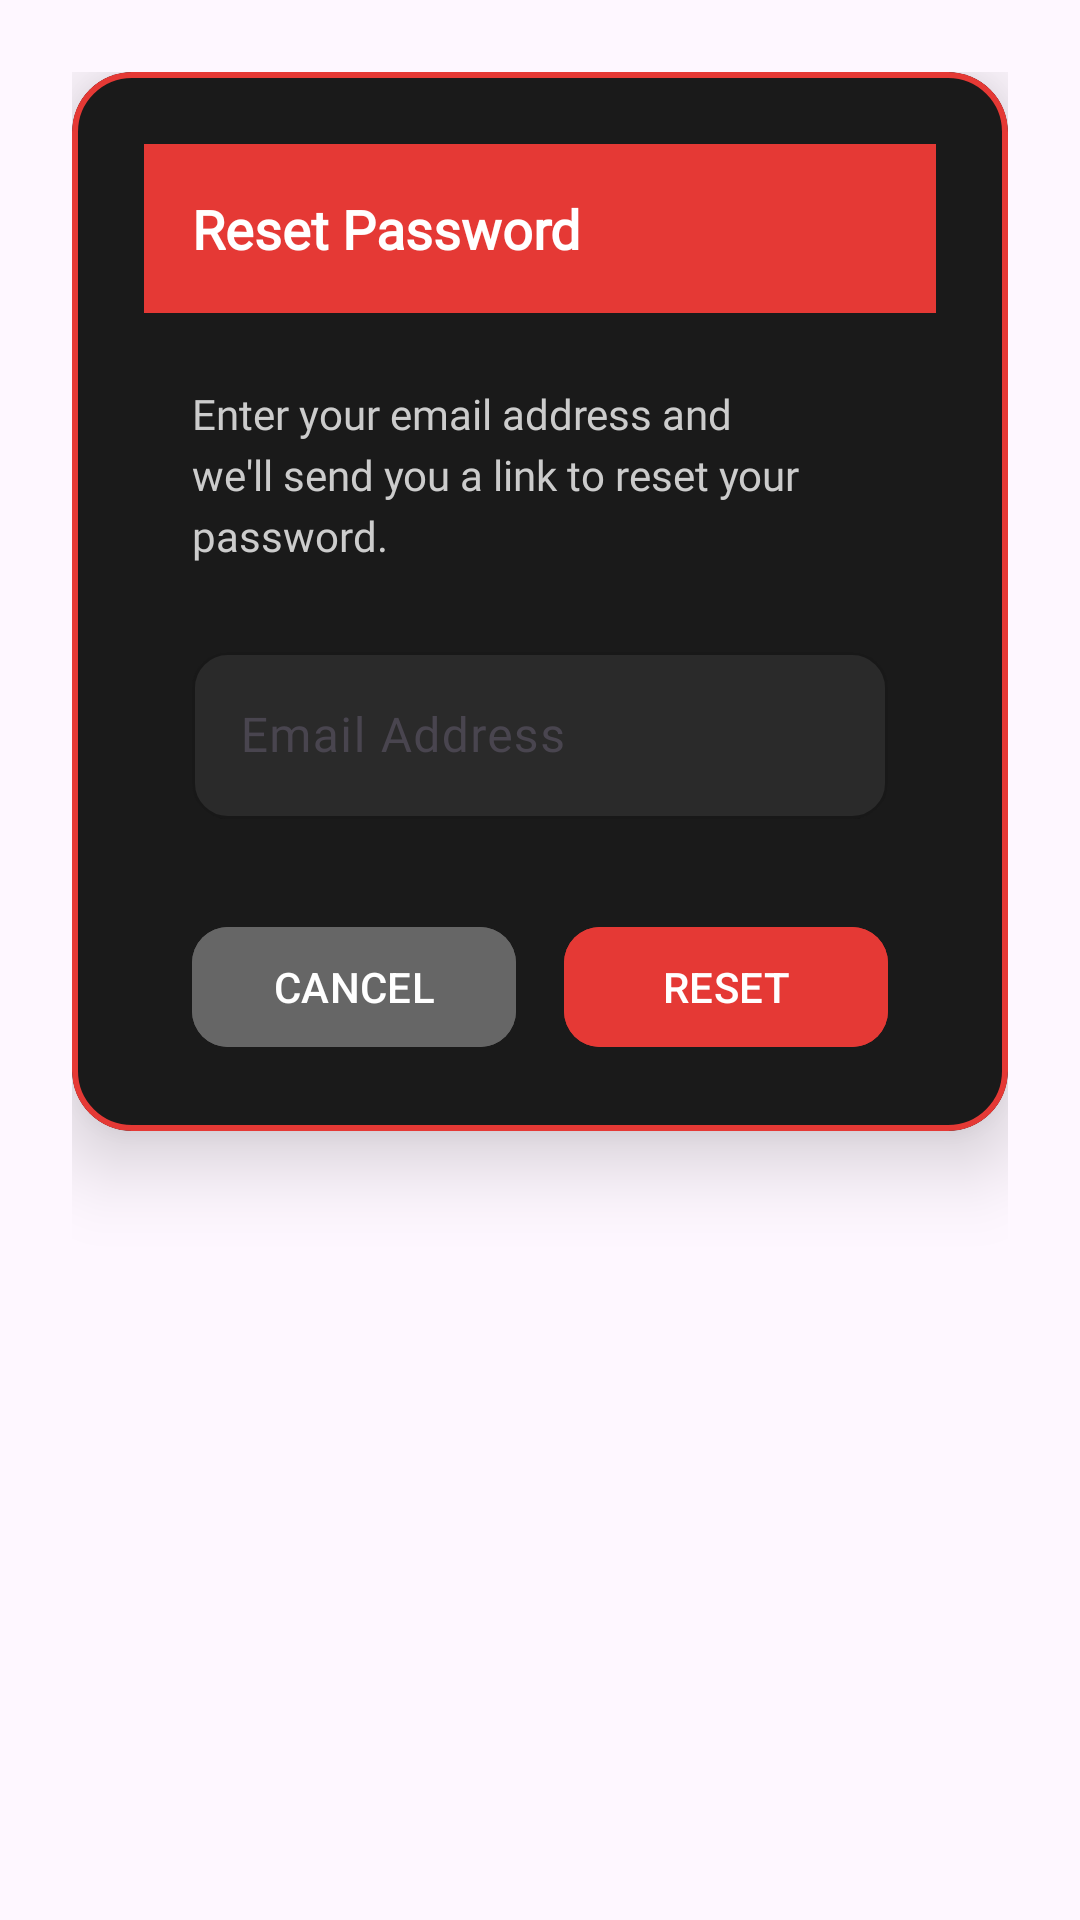

Produce the Android XML layout that renders to this screen, including the resource entries it uses.
<!-- AndroidManifest.xml: application theme Theme.AthleteSync -->
<!-- res/layout/dialog_forgot.xml -->
<?xml version="1.0" encoding="utf-8"?>
<androidx.constraintlayout.widget.ConstraintLayout xmlns:android="http://schemas.android.com/apk/res/android"
    xmlns:app="http://schemas.android.com/apk/res-auto"
    xmlns:tools="http://schemas.android.com/tools"
    android:id="@+id/dialogForgot"
    android:layout_width="match_parent"
    android:layout_height="wrap_content"
    android:padding="24dp">

    <com.google.android.material.card.MaterialCardView
        android:id="@+id/dialogBox"
        android:layout_width="0dp"
        android:layout_height="wrap_content"
        app:cardBackgroundColor="#1A1A1A"
        app:cardCornerRadius="20dp"
        app:cardElevation="16dp"
        app:layout_constraintEnd_toEndOf="parent"
        app:layout_constraintStart_toStartOf="parent"
        app:layout_constraintTop_toTopOf="parent"
        app:strokeColor="#E53935"
        app:strokeWidth="2dp">

        <androidx.constraintlayout.widget.ConstraintLayout
            android:layout_width="match_parent"
            android:layout_height="wrap_content"
            android:padding="24dp">

            <TextView
                android:id="@+id/forgotTitle"
                android:layout_width="0dp"
                android:layout_height="wrap_content"
                android:background="#E53935"
                android:fontFamily="@font/michroma"
                android:padding="16dp"
                android:text="Reset Password"
                android:textColor="#FFFFFF"
                android:textSize="18sp"
                android:textStyle="bold"
                app:layout_constraintEnd_toEndOf="parent"
                app:layout_constraintStart_toStartOf="parent"
                app:layout_constraintTop_toTopOf="parent" />

            <TextView
                android:id="@+id/desc"
                android:layout_width="0dp"
                android:layout_height="wrap_content"
                android:layout_marginTop="24dp"
                android:layout_marginStart="16dp"
                android:layout_marginEnd="16dp"
                android:fontFamily="@font/roboto"
                android:text="Enter your email address and we'll send you a link to reset your password."
                android:textColor="#CCCCCC"
                android:textSize="14sp"
                android:lineSpacingExtra="4sp"
                app:layout_constraintEnd_toEndOf="parent"
                app:layout_constraintStart_toStartOf="parent"
                app:layout_constraintTop_toBottomOf="@id/forgotTitle" />

            <com.google.android.material.textfield.TextInputLayout
                android:id="@+id/emailLayout"
                android:layout_width="0dp"
                android:layout_height="wrap_content"
                android:layout_marginTop="24dp"
                android:layout_marginStart="16dp"
                android:layout_marginEnd="16dp"
                app:boxBackgroundColor="#2A2A2A"
                app:boxCornerRadiusBottomEnd="12dp"
                app:boxCornerRadiusBottomStart="12dp"
                app:boxCornerRadiusTopEnd="12dp"
                app:boxCornerRadiusTopStart="12dp"
                app:boxStrokeColor="#E53935"
                app:hintTextColor="#CCCCCC"
                app:layout_constraintEnd_toEndOf="parent"
                app:layout_constraintStart_toStartOf="parent"
                app:layout_constraintTop_toBottomOf="@id/desc"
                style="@style/Widget.Material3.TextInputLayout.OutlinedBox">

                <com.google.android.material.textfield.TextInputEditText
                    android:id="@+id/editBox"
                    android:layout_width="match_parent"
                    android:layout_height="wrap_content"
                    android:fontFamily="@font/roboto"
                    android:hint="Email Address"
                    android:textColor="#FFFFFF"
                    android:textColorHint="#CCCCCC"
                    android:textSize="16sp" />

            </com.google.android.material.textfield.TextInputLayout>

            <LinearLayout
                android:layout_width="0dp"
                android:layout_height="wrap_content"
                android:layout_marginTop="32dp"
                android:layout_marginStart="16dp"
                android:layout_marginEnd="16dp"
                android:layout_marginBottom="16dp"
                android:orientation="horizontal"
                app:layout_constraintEnd_toEndOf="parent"
                app:layout_constraintStart_toStartOf="parent"
                app:layout_constraintTop_toBottomOf="@id/emailLayout">

                <com.google.android.material.button.MaterialButton
                    android:id="@+id/btnCancel"
                    android:layout_width="0dp"
                    android:layout_height="48dp"
                    android:layout_marginEnd="8dp"
                    android:layout_weight="1"
                    android:backgroundTint="#666666"
                    android:text="CANCEL"
                    android:textColor="#FFFFFF"
                    android:textSize="14sp"
                    app:cornerRadius="12dp"
                    app:icon="@drawable/ic_close"
                    app:iconGravity="textStart"
                    app:iconPadding="8dp"
                    app:iconTint="#FFFFFF" />

                <com.google.android.material.button.MaterialButton
                    android:id="@+id/btnReset"
                    android:layout_width="0dp"
                    android:layout_height="48dp"
                    android:layout_marginStart="8dp"
                    android:layout_weight="1"
                    android:backgroundTint="#E53935"
                    android:text="RESET"
                    android:textColor="#FFFFFF"
                    android:textSize="14sp"
                    app:cornerRadius="12dp"
                    app:icon="@drawable/ic_send"
                    app:iconGravity="textStart"
                    app:iconPadding="8dp"
                    app:iconTint="#FFFFFF" />

            </LinearLayout>

        </androidx.constraintlayout.widget.ConstraintLayout>

    </com.google.android.material.card.MaterialCardView>

</androidx.constraintlayout.widget.ConstraintLayout>
<!-- resources referenced by this layout -->
<resources>
  <style name="Theme.AthleteSync" parent="Base.Theme.AthleteSync" />
  <style name="Base.Theme.AthleteSync" parent="Theme.Material3.DayNight.NoActionBar">
          
          
      </style>
</resources>
